Photos from the image-classification dataset "data" in the GitHub repository jay-kakkad/car_classification_using_cnn_and_resnet. Its 2 classes are: Audi, BMW.

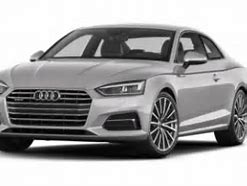
Label: Audi

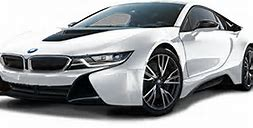
Label: BMW

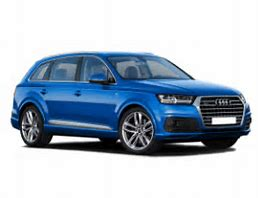
Label: Audi

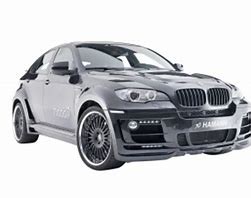
Label: BMW

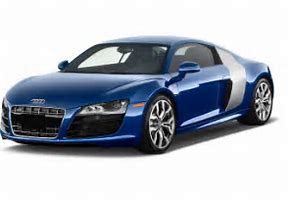
Label: Audi

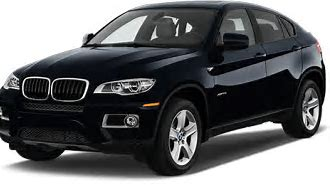
Label: BMW
